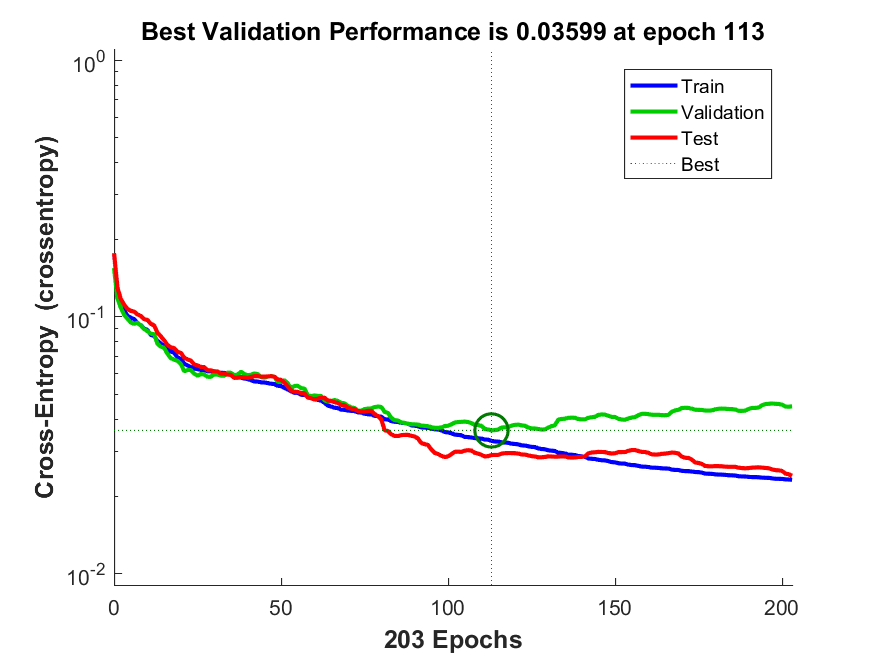

The table this chart was drawn from, first rows:
funcion_entrenamiento, avg_c, C1_1, C1_2, C1_3, C2_1, C2_2, C2_3, C3_1, C3_2, C3_3, tiempo_entrenamiento, max_fail, alpha, beta
traincgf, 0.02212, 140.1, 11.4, 14.5, 6.35, 272.3, 89.35, 13.15, 24.55, 6628, 9.416, 90, 0.002, 0.1
